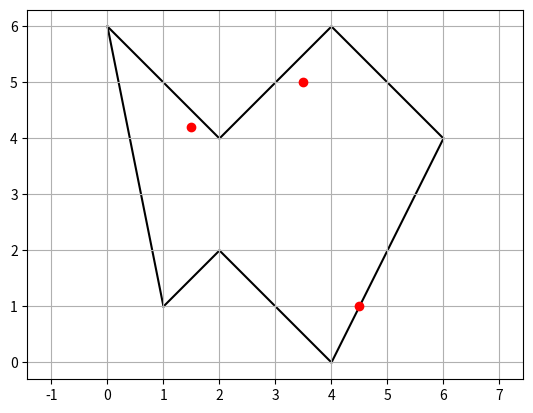

Reproduce this figure in Python.
from itertools import combinations
import matplotlib.pyplot as plt

eps = 8


class Point(object):
    def __init__(self, x, y):
        self.x = round(x, eps)
        self.y = round(y, eps)

    def __eq__(self, other):
        return self.x == other.x and self.y == other.y

    def draw(self):
        plt.scatter(self.x, self.y, color='black', zorder=2)

    def to_str(self):
        return "(" + str(self.x) + ", " + str(self.y) + ")"

    def highlight(self):
        plt.scatter(self.x, self.y, color='red', zorder=3)


class Segment(object):
    def __init__(self, p1, p2):
        self.p1 = p1
        self.p2 = p2

    def __eq__(self, other):
        return self.p1 == other.p1 and self.p2 == other.p2 or self.p1 == other.p2 and self.p2 == other.p1

    def draw(self):
        plt.plot([self.p1.x, self.p2.x], [self.p1.y, self.p2.y], color='black', zorder=1)

    def to_str(self):
        return self.p1.to_str() + " " + self.p2.to_str()

    def get_line(self):
        a = self.p2.y - self.p1.y
        b = self.p1.x - self.p2.x
        c = self.p2.x * self.p1.y - self.p2.y * self.p1.x
        return a, b, c

    def contain(self, point):
        a, b, c = self.get_line()
        return (min(self.p1.x, self.p2.x) <= point.x <= max(self.p1.x, self.p2.x) and
                min(self.p1.y, self.p2.y) <= point.y <= max(self.p1.y, self.p2.y) and
                round(a * point.x + b * point.y + c, eps) == 0)

    def intersect(self, other):
        a1, b1, c1 = self.get_line()
        a2, b2, c2 = other.get_line()
        if round(a1 * b2 - b1 * a2, eps) != 0:
            intersection_point = Point(
                    (b1 * c2 - c1 * b2) / (a1 * b2 - b1 * a2),
                    (c1 * a2 - a1 * c2) / (a1 * b2 - b1 * a2)
                )
            if self.contain(intersection_point) and other.contain(intersection_point):
                return intersection_point
        return None


class HorizontalRightRay(object):
    def __init__(self, point):
        self.point = point

    def intersect(self, segment):
        if segment.contain(self.point):
            return self.point
        return Segment(self.point, Point(max(segment.p1.x, segment.p2.x, self.point.x) + 1, self.point.y)).intersect(segment)


class Polygon(object):
    def __init__(self, points):
        self.points = points

    def draw(self):
        for first_point, second_point in zip(self.points, self.points[1:] + [self.points[0]]):
            Segment(first_point, second_point).draw()

    def is_inside(self, point):
        q_ray = HorizontalRightRay(point)
        intersections = []
        segments = []
        all_segments = []
        for first_point, second_point in zip(self.points, self.points[1:] + self.points[0:1]):
            segment = Segment(first_point, second_point)
            all_segments.append(segment)
            if segment.contain(point):
                return True
            intersection = q_ray.intersect(segment)
            if intersection is not None:
                intersections.append(intersection)
                segments.append(segment)

        if len(intersections) < 2:
            return len(intersections) % 2 == 1

        pairs = [tuple([intersection, segment]) for intersection, segment in zip(intersections, segments)]
        cycle_check = len(pairs) != 2 and (pairs[0][0] == pairs[-1][0] or (Segment(pairs[0][0], pairs[-1][0]) in all_segments))
        # циклическая проверка нужна в случае если обход сторон разорвал последовательные точки пересечения
        count = not cycle_check
        # в случае если не требуется циклическая проверка посследнюю точку положим сразу
        for i in range(len(pairs) - (not cycle_check)):
            first_point, first_segment, second_point, second_segment = pairs[i][0], pairs[i][1], pairs[(i + 1) % len(pairs)][0], pairs[(i + 1) % len(pairs)][1]
            if ((first_point != first_segment.p1 and first_point != first_segment.p2) or # если пересечение произошло не в вершине
                (max(first_segment.p1.y, first_segment.p2.y) == max(second_segment.p1.y, second_segment.p2.y) or # проверка на то лежат ли отрезки по разные стороны от луча
                 min(first_segment.p1.y, first_segment.p2.y) == min(second_segment.p1.y, second_segment.p2.y))):
                count += 1
        return count % 2 == 1


# points = [
#     Point(2, 0),
#     Point(6, 0),
#     Point(8, 1),
#     Point(7, 5),
#     Point(1, 6),
#     Point(0, 3),
#     Point(1, 1),
# ]
#
#
# points_to_check = [
#     Point(6, 3),
#     Point(8, 5),
# Point(1, 5),
# ]

# points = [
#     Point(1, 1),
#     Point(2, 2),
#     Point(4, 0),
#     Point(4, 1),
#     Point(5, 1),
#     Point(6, 0),
#     Point(6, 4),
#     Point(4, 6),
#     # Point(3.7, 4),
#     # Point(3.5, 4),
#     # Point(3, 4),
#     # Point(5, 4),
#     Point(2, 4),
#     Point(0, 6),
# ]
#
#
# points_to_check = [
#     Point(1.5, 4),
#     Point(3.5, 5),
#     Point(4, 1),
# ]

points = [
    Point(1, 1),
    Point(2, 2),
    Point(4, 0),
    Point(6, 4),
    Point(4, 6),
    Point(2, 4),
    Point(0, 6),
]


points_to_check = [
    Point(1.5, 4.2),
    Point(3.5, 5),
    Point(4.5, 1),
]

polygon = Polygon(points)
polygon.draw()
for point in points_to_check:
    if polygon.is_inside(point):
        point.highlight()
    else:
        point.draw()

plt.axis('equal')
plt.grid(True)
plt.show()